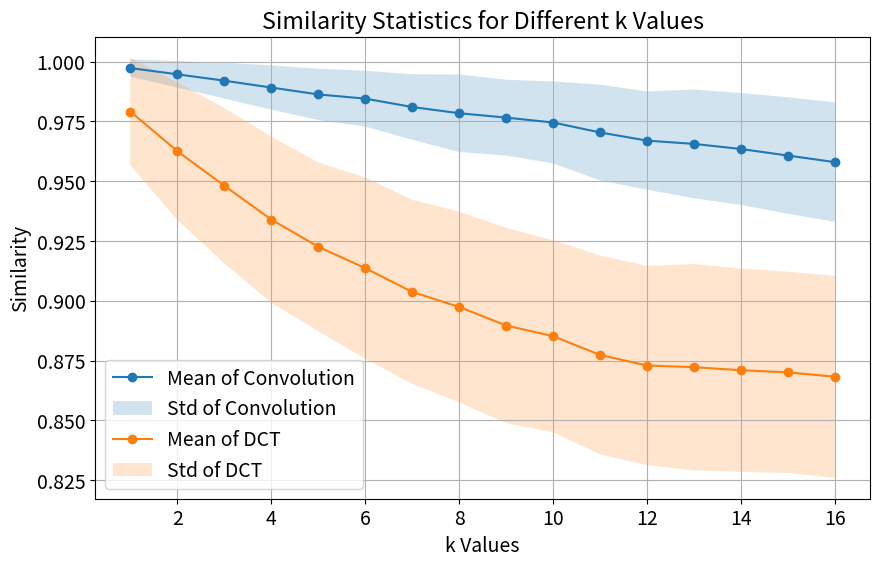

Reproduce this figure in Python.
import numpy as np
import matplotlib.pyplot as plt
from scipy.signal import convolve2d
from scipy.fftpack import dctn
import matplotlib.pyplot as plt


def conv_calculate(input_matrix, kernel):
    result = convolve2d(input_matrix, kernel, mode='same')
    return result

def DCT_calculate(input_matrix):
    dct_result = dctn(input_matrix, type=2, norm='ortho')
    dct_result = np.log(1+abs(dct_result))
    return dct_result

def generate_matrix_and_update(matrix_size, k):
    """
    Randomly generate a matrix a of size matrix_size x matrix_size.
    Find k random locations on matrix a and update their values randomly to get a new matrix b.

    Parameters:
    - matrix_size: size of the matrix, e.g. 4
    - k: number of positions to be updated, e.g. 3

    Returns:
    - matrix_a: generated matrix a
    - matrix_b: updated matrix b
    """
    # matrix_a = np.random.randint(1, matrix_size**2 + 1, size=(matrix_size, matrix_size))
    matrix_a = np.random.rand(matrix_size, matrix_size)

    # Random selection of k positions
    indices = np.random.choice(matrix_size**2, k, replace=False)

    # Backup matrix a for generating matrix b
    matrix_b = np.copy(matrix_a)

    # Randomly update values at selected locations
    for index in indices:
        row = index // matrix_size
        col = index % matrix_size
        # matrix_b[row, col] = np.random.randint(1, matrix_size**2 + 1)
        matrix_b[row, col] = np.random.rand()

    return matrix_a, matrix_b

def matrix_similarity(matrix1, matrix2):
    """
    Calculate the similarity (cosine similarity) of two 2D matrices
    Parameters.
    - matrix1: first 2D matrix
    - matrix2: second 2D matrix
    Returns.
    - similarity: similarity value in the range [-1, 1], 1 means completely similar, -1 means completely dissimilar.
    """
    # 将矩阵展平成向量
    vector1 = matrix1.flatten()
    vector2 = matrix2.flatten()

    # 计算余弦相似度
    dot_product = np.dot(vector1, vector2)
    norm_vector1 = np.linalg.norm(vector1)
    norm_vector2 = np.linalg.norm(vector2)
    
    similarity = dot_product / (norm_vector1 * norm_vector2)

    return similarity

def calculate_similarity_statistics(matrix_size, w):
    """
    Calculate the mean and variance of w similarity results corresponding to different values of k and plot the graphs.
    Parameters.
    - matrix_size: size of the matrix, e.g. 4
    - w: number of repetitions, e.g. 100
    """
    k_values = np.arange(1, matrix_size**2 + 1)
    mean_values = []
    conv_mean_values = []
    dct_mean_values = []
    variance_values = []
    conv_variance_values = []
    dct_variance_values = []

    lower_std_dev_values = []
    upper_std_dev_values = []
    conv_lower_std_dev_values = []
    conv_upper_std_dev_values = []
    dct_lower_std_dev_values = []
    dct_upper_std_dev_values = []

    for k in k_values:
        conv_similarity_results = []
        dct_similarity_results = []
        similarity_results = []

        for _ in range(w):
            matrix_a, matrix_b = generate_matrix_and_update(matrix_size, k)
            kernel,kernel_b = generate_matrix_and_update(3, 0)

            matrix_a_conv = conv_calculate(matrix_a, kernel)
            matrix_b_conv = conv_calculate(matrix_b, kernel)
            matrix_a_dct  = DCT_calculate(matrix_a)
            matrix_b_dct  = DCT_calculate(matrix_b)

            similarity = matrix_similarity(matrix_a, matrix_b)
            similarity_conv = matrix_similarity(matrix_a_conv, matrix_b_conv)
            similarity_dct = matrix_similarity(matrix_a_dct, matrix_b_dct)
            similarity_results.append(similarity)
            conv_similarity_results.append(similarity_conv)
            dct_similarity_results.append(similarity_dct)

        # Calculate mean and variance
        mean_value = np.mean(similarity_results)
        mean_value_conv = np.mean(conv_similarity_results)
        mean_value_dct = np.mean(dct_similarity_results)
        variance_value = np.var(similarity_results)
        variance_value_conv = np.var(conv_similarity_results)
        variance_value_dct = np.var(dct_similarity_results)

        mean_values.append(mean_value)
        conv_mean_values.append(mean_value_conv)
        dct_mean_values.append(mean_value_dct)
        variance_values.append(variance_value)
        conv_variance_values.append(variance_value_conv)
        dct_variance_values.append(variance_value_dct)

        upper_std_dev_values.append(mean_value + np.sqrt(variance_value))
        lower_std_dev_values.append(mean_value - np.sqrt(variance_value))
        conv_upper_std_dev_values.append(mean_value_conv + np.sqrt(variance_value_conv))
        conv_lower_std_dev_values.append(mean_value_conv - np.sqrt(variance_value_conv))
        dct_upper_std_dev_values.append(mean_value_dct + np.sqrt(variance_value_dct))
        dct_lower_std_dev_values.append(mean_value_dct - np.sqrt(variance_value_dct))

    # draw
    plt.rcParams.update({'font.size': 14})
    plt.figure(figsize=(10, 6))
    # plt.errorbar(k_values, mean_values, yerr=np.sqrt(variance_values), fmt='o-', label='Mean Similarity with Std Dev')
    # plt.errorbar(k_values, conv_mean_values, yerr=np.sqrt(conv_variance_values), fmt='o-', label='Mean of Convolution')
    # plt.errorbar(k_values, dct_mean_values, yerr=np.sqrt(dct_variance_values), fmt='o-', label='Mean of DCT')
    
    # plt.plot(k_values, mean_values, 'o-', label='Mean of Value')
    # plt.fill_between(k_values, upper_std_dev_values, lower_std_dev_values, alpha=0.2, label='Std of Value')
    plt.plot(k_values, conv_mean_values, 'o-', label='Mean of Convolution')
    plt.fill_between(k_values, conv_upper_std_dev_values, conv_lower_std_dev_values, alpha=0.2, label='Std of Convolution')
    plt.plot(k_values, dct_mean_values, 'o-', label='Mean of DCT')
    plt.fill_between(k_values, dct_upper_std_dev_values, dct_lower_std_dev_values, alpha=0.2, label='Std of DCT')


    plt.title('Similarity Statistics for Different k Values')
    plt.xlabel('k Values')
    plt.ylabel('Similarity')
    plt.legend(loc='lower left')
    plt.grid(True)
    plt.savefig('similarity_statistics.jpg', dpi=600,)
    plt.show()

if __name__ == '__main__':
    matrix_size = 4
    w = 1000

    calculate_similarity_statistics(matrix_size, w)
